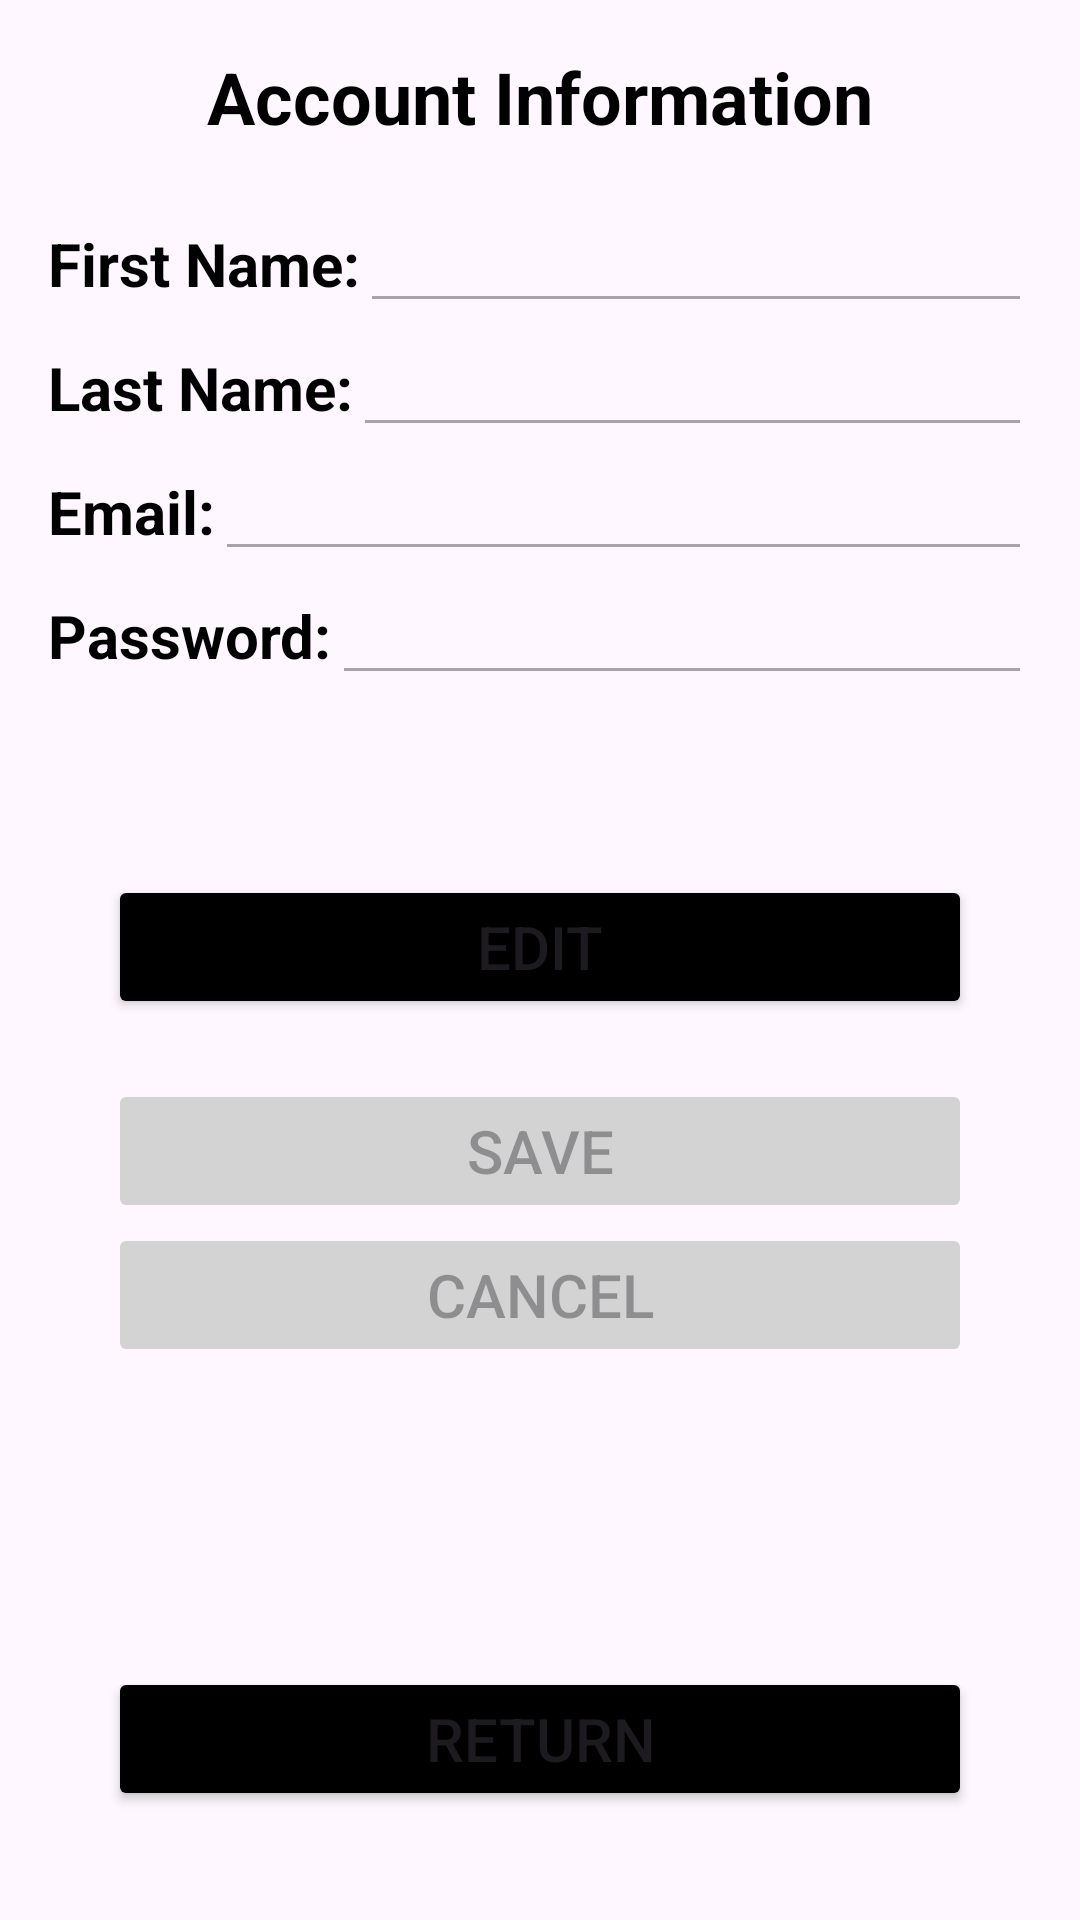

This screen was rendered from an Android layout file. Write that file and the resources it references.
<!-- AndroidManifest.xml: application theme Theme.PrjTravelTroveSprint -->
<!-- res/layout/activity_profile_management.xml -->
<?xml version="1.0" encoding="utf-8"?>
<ScrollView xmlns:android="http://schemas.android.com/apk/res/android"
    android:id="@+id/account_information"
    android:layout_width="match_parent"
    android:layout_height="match_parent"
    android:padding="16dp">

    <LinearLayout
        android:layout_width="match_parent"
        android:layout_height="wrap_content"
        android:orientation="vertical">
        
        <TextView
            android:layout_width="wrap_content"
            android:layout_height="wrap_content"
            android:text="@string/account_information"
            android:textSize="24sp"
            android:textStyle="bold"
            android:textColor="@color/black"
            android:layout_gravity="center_horizontal"
            android:paddingBottom="18dp"/>

        <LinearLayout
            android:layout_width="match_parent"
            android:layout_height="wrap_content"
            android:orientation="horizontal">

            <TextView
                android:layout_width="wrap_content"
                android:layout_height="wrap_content"
                android:text="@string/first_name"
                android:textSize="20sp"
                android:textColor="@color/black"
                android:textStyle="bold"/>
            <EditText
                android:id="@+id/ed_text_FN_AI"
                android:layout_width="match_parent"
                android:layout_height="wrap_content"
                android:maxLines="1"
                android:enabled="false"/>

        </LinearLayout>

        <LinearLayout
            android:layout_width="match_parent"
            android:layout_height="wrap_content"
            android:orientation="horizontal">

            <TextView
                android:layout_width="wrap_content"
                android:layout_height="wrap_content"
                android:text="@string/last_name"
                android:textSize="20sp"
                android:textColor="@color/black"
                android:textStyle="bold"/>
            <EditText
                android:id="@+id/ed_text_LN_AI"
                android:layout_width="match_parent"
                android:layout_height="wrap_content"
                android:maxLines="1"
                android:enabled="false"/>

        </LinearLayout>

        <LinearLayout
            android:layout_width="match_parent"
            android:layout_height="wrap_content"
            android:orientation="horizontal">

            <TextView
                android:layout_width="wrap_content"
                android:layout_height="wrap_content"
                android:text="@string/email"
                android:textSize="20sp"
                android:textColor="@color/black"
                android:textStyle="bold"/>
            <EditText
                android:id="@+id/ed_text_email_AI"
                android:layout_width="match_parent"
                android:layout_height="wrap_content"
                android:maxLines="1"
                android:enabled="false"/>

        </LinearLayout>

        <LinearLayout
            android:layout_width="match_parent"
            android:layout_height="wrap_content"
            android:orientation="horizontal">

            <TextView
                android:layout_width="wrap_content"
                android:layout_height="wrap_content"
                android:text="@string/password"
                android:textSize="20sp"
                android:textColor="@color/black"
                android:textStyle="bold"/>
            <EditText
                android:id="@+id/ed_text_password_AI"
                android:layout_width="match_parent"
                android:layout_height="wrap_content"
                android:maxLines="1"
                android:enabled="false"/>

        </LinearLayout>

        <LinearLayout
            android:layout_width="match_parent"
            android:layout_height="wrap_content"
            android:orientation="vertical"
            android:layout_marginTop="40dp"
            android:padding="20dp">

            <Button
                android:id="@+id/btn_edit_AI"
                android:layout_width="match_parent"
                android:layout_height="wrap_content"
                android:backgroundTint="@color/black"
                android:text="@string/edit"
                android:textSize="20sp"
                android:layout_marginBottom="20dp"/>

            <Button
                android:id="@+id/btn_save_AI"
                android:layout_width="match_parent"
                android:layout_height="wrap_content"
                android:backgroundTint="@color/light_gray"
                android:enabled="false"
                android:text="@string/save"
                android:textSize="20sp" />

            <Button
                android:id="@+id/btn_cancel_AI"
                android:layout_width="match_parent"
                android:layout_height="wrap_content"
                android:backgroundTint="@color/light_gray"
                android:enabled="false"
                android:text="@string/cancel"
                android:textSize="20sp" />

            <Button
                android:id="@+id/btn_return_AI"
                android:layout_width="match_parent"
                android:layout_height="wrap_content"
                android:backgroundTint="@color/black"
                android:text="@string/return_text"
                android:textSize="20sp"
                android:layout_marginTop="100dp"/>




        </LinearLayout>

        
    </LinearLayout>

</ScrollView>
<!-- resources referenced by this layout -->
<resources>
  <color name="black">#FF000000</color>
  <color name="light_gray">#D3D3D3</color>
  <string name="account_information">Account Information</string>
  <string name="cancel">Cancel</string>
  <string name="edit">Edit</string>
  <string name="email">Email:</string>
  <string name="first_name">First Name:</string>
  <string name="last_name">Last Name:</string>
  <string name="password">Password:</string>
  <string name="return_text">Return</string>
  <string name="save">Save</string>
  <style name="Theme.PrjTravelTroveSprint" parent="Theme.MaterialComponents.DayNight.DarkActionBar">
          
          <item name="colorPrimary">@color/purple_500</item>
          <item name="colorPrimaryVariant">@color/purple_700</item>
          <item name="colorOnPrimary">@color/white</item>
          
          <item name="colorSecondary">@color/teal_200</item>
          <item name="colorSecondaryVariant">@color/teal_700</item>
          <item name="colorOnSecondary">@color/black</item>
          
          <item name="android:statusBarColor">?attr/colorPrimaryVariant</item>
          
      </style>
  <color name="purple_500">#FF6200EE</color>
  <color name="purple_700">#FF3700B3</color>
  <color name="white">#FFFFFFFF</color>
  <color name="teal_200">#FF03DAC5</color>
  <color name="teal_700">#FF018786</color>
</resources>
